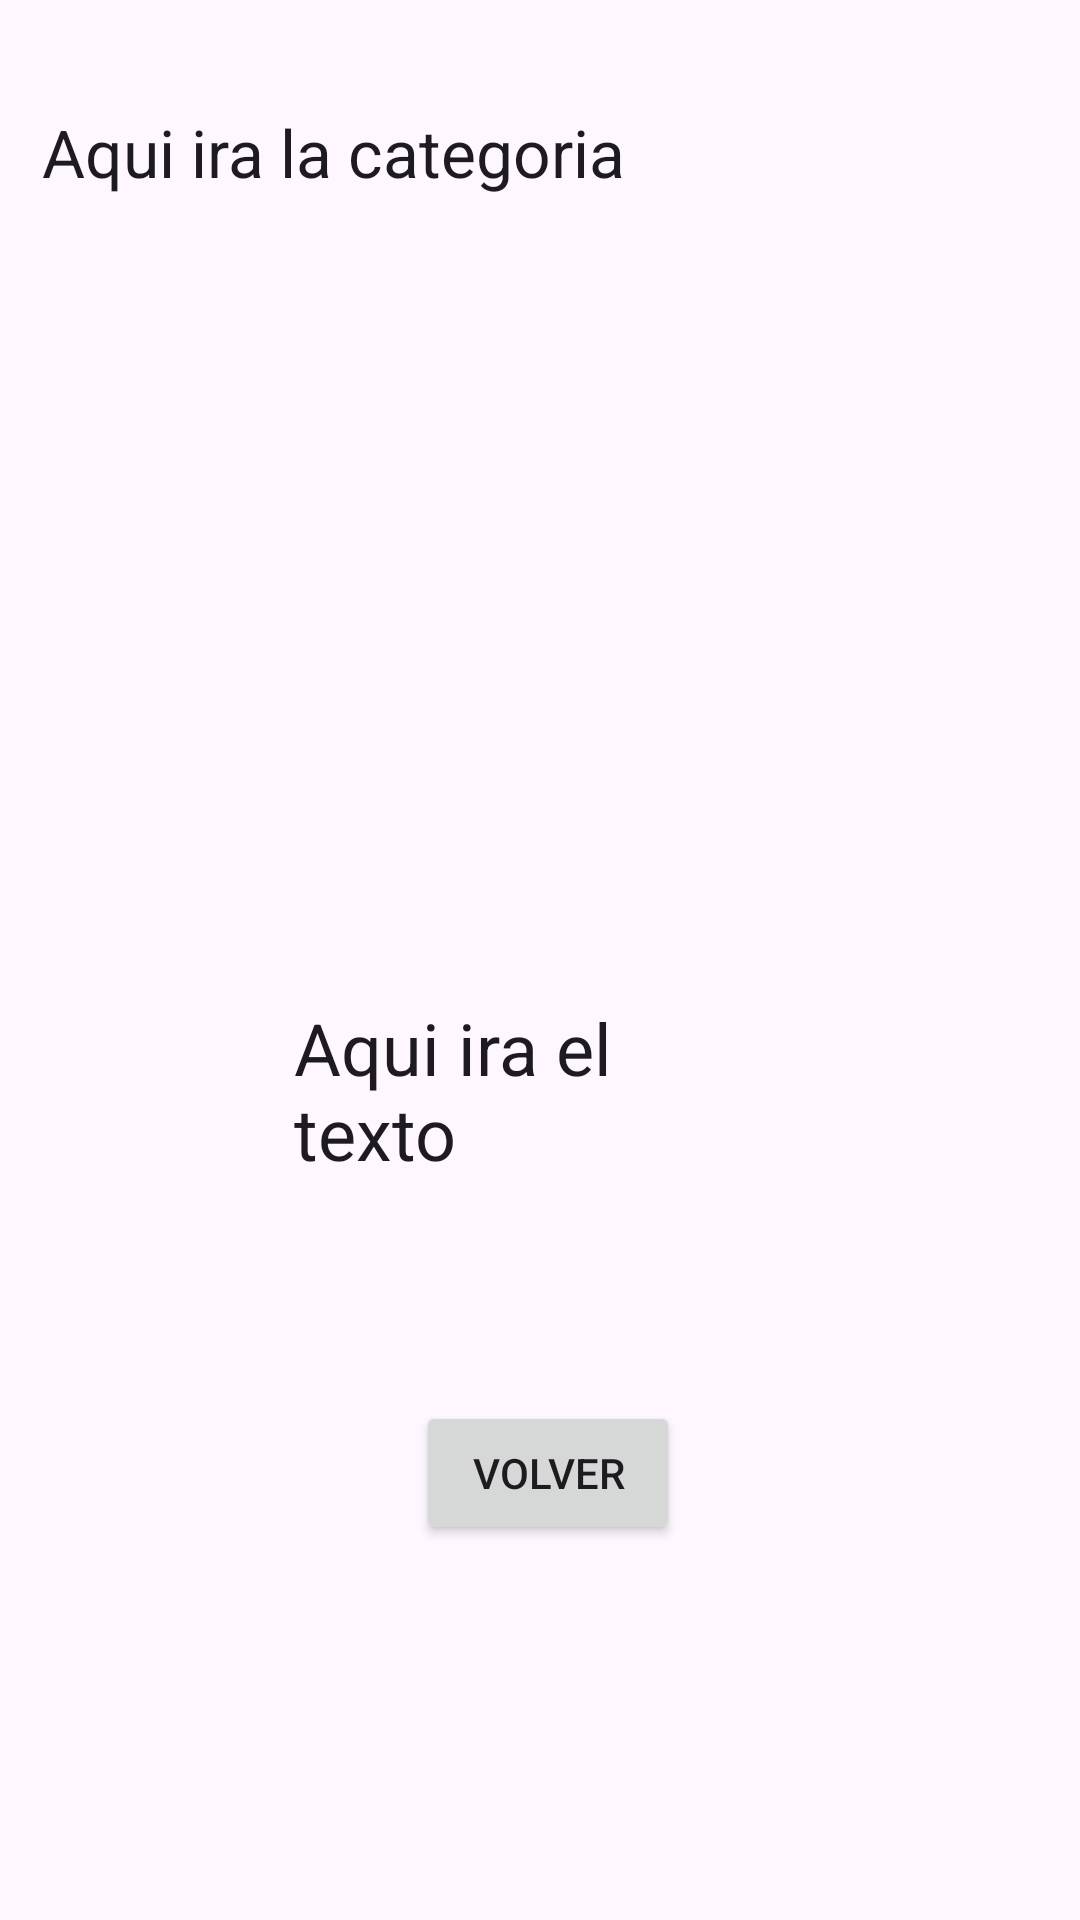

Layout XML and referenced resources for this Android screen:
<!-- AndroidManifest.xml: application theme Theme.DiccionarioLenguajeSignos -->
<!-- res/layout/activity_gesto.xml -->
<?xml version="1.0" encoding="utf-8"?>
<androidx.constraintlayout.widget.ConstraintLayout xmlns:android="http://schemas.android.com/apk/res/android"
    xmlns:app="http://schemas.android.com/apk/res-auto"
    xmlns:tools="http://schemas.android.com/tools"
    android:layout_width="match_parent"
    android:layout_height="match_parent"
    tools:context=".GestoActivity">

    <TextView
        android:id="@+id/textViewPalabra"
        android:layout_width="117dp"
        android:layout_height="66dp"
        android:layout_marginStart="149dp"
        android:layout_marginEnd="145dp"
        android:layout_marginBottom="68dp"
        android:text="Aqui ira el texto"
        android:textAppearance="@style/TextAppearance.AppCompat.Large"
        android:textSize="24sp"
        app:layout_constraintBottom_toTopOf="@+id/buttonVolver"
        app:layout_constraintEnd_toEndOf="parent"
        app:layout_constraintHorizontal_bias="1.0"
        app:layout_constraintStart_toStartOf="parent" />

    <ImageView
        android:id="@+id/imgPalabra"
        android:layout_width="wrap_content"
        android:layout_height="wrap_content"
        android:layout_marginStart="141dp"
        android:layout_marginTop="136dp"
        android:layout_marginEnd="142dp"
        android:layout_marginBottom="44dp"
        app:layout_constraintBottom_toTopOf="@+id/textViewPalabra"
        app:layout_constraintEnd_toEndOf="parent"
        app:layout_constraintStart_toStartOf="parent"
        app:layout_constraintTop_toTopOf="parent"
        tools:srcCompat="@tools:sample/avatars" />

    <Button
        android:id="@+id/buttonVolver"
        android:layout_width="wrap_content"
        android:layout_height="wrap_content"
        android:layout_marginStart="164dp"
        android:layout_marginEnd="159dp"
        android:layout_marginBottom="125dp"
        android:text="Volver"
        app:layout_constraintBottom_toBottomOf="parent"
        app:layout_constraintEnd_toEndOf="parent"
        app:layout_constraintStart_toStartOf="parent" />

    <TextView
        android:id="@+id/textViewCategoria"
        android:layout_width="230dp"
        android:layout_height="40dp"
        android:layout_marginStart="21dp"
        android:layout_marginTop="36dp"
        android:layout_marginEnd="274dp"
        android:fontFamily="sans-serif"
        android:text="Aqui ira la categoria"
        android:textAppearance="@style/TextAppearance.AppCompat.Large"
        app:layout_constraintEnd_toEndOf="parent"
        app:layout_constraintHorizontal_bias="0.043"
        app:layout_constraintStart_toStartOf="parent"
        app:layout_constraintTop_toTopOf="parent" />
</androidx.constraintlayout.widget.ConstraintLayout>
<!-- resources referenced by this layout -->
<resources>
  <style name="Theme.DiccionarioLenguajeSignos" parent="Base.Theme.DiccionarioLenguajeSignos" />
  <style name="Base.Theme.DiccionarioLenguajeSignos" parent="Theme.Material3.DayNight.NoActionBar">
          
          
      </style>
</resources>
